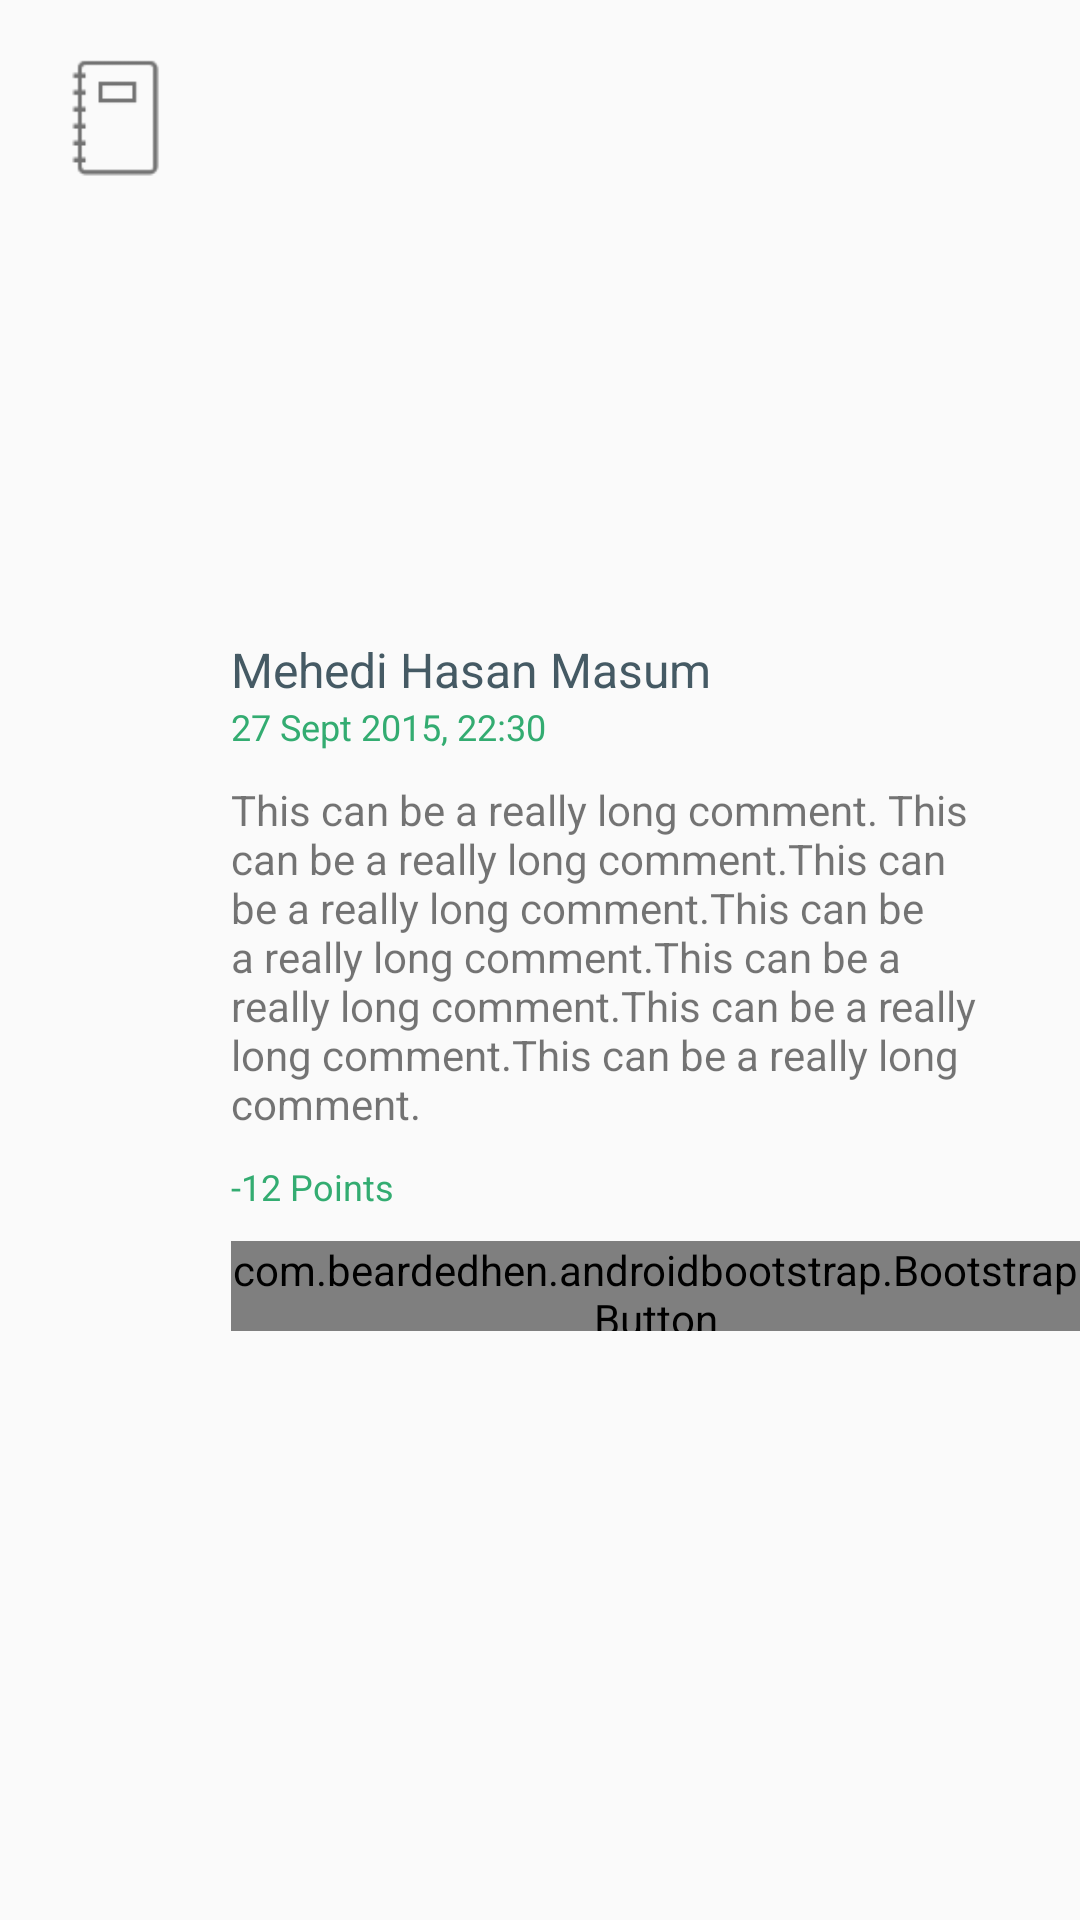

Write the Android layout XML for this screen, with the resource values it uses.
<!-- AndroidManifest.xml: application theme AppTheme -->
<!-- res/layout/post_comments_list_item.xml -->
<?xml version="1.0" encoding="utf-8"?>
<LinearLayout xmlns:android="http://schemas.android.com/apk/res/android"
    android:layout_width="match_parent"
    xmlns:app="http://schemas.android.com/apk/res-auto"
    android:id="@+id/listItemLinearLayout"
    android:layout_marginBottom="1dp"
    android:gravity="center"
    android:orientation="horizontal"
    android:layout_height="wrap_content"
    xmlns:tools="http://schemas.android.com/tools">

    <ImageView
        android:src="@drawable/ic_notebook"
        android:id="@+id/toDoListItemColorImageView"
        android:layout_gravity="top"
        android:layout_marginLeft="16dp"
        android:layout_marginTop="16dp"
        android:layout_width="45dp"
        android:layout_height="45dp"/>


    <RelativeLayout
        android:layout_marginLeft="16dp"
        android:layout_weight="5"
        android:layout_width="0dp"
        android:gravity="center"
        android:layout_height="wrap_content">

        <TextView
            android:layout_marginTop="16dp"
            android:layout_alignParentTop="true"
            tools:ignore="MissingPrefix"
            android:id="@+id/toDoListItemTextview"
            android:lines="1"
            android:gravity="start|bottom"
            android:textColor="@color/textAshDark"
            android:ellipsize="end"
            android:textSize="16sp"
            android:text="Mehedi Hasan Masum"
            android:layout_width="match_parent"
            android:layout_height="wrap_content"
            />

        <TextView
            android:layout_below="@id/toDoListItemTextview"
            android:id="@+id/todoListItemTimeTextView"
            android:text="27 Sept 2015, 22:30"
            android:textColor="?attr/colorAccent"
            android:textSize="12sp"
            android:gravity="start|center"
            android:layout_width="match_parent"
            android:layout_height="wrap_content" />

        <TextView
            android:layout_marginRight="16dp"
            android:layout_marginTop="10dp"
            android:layout_below="@id/todoListItemTimeTextView"
            android:id="@+id/todoListItemTimeTextView2"
            android:text="This can be a really long comment. This can be a really long comment.This can be a really long comment.This can be a really long comment.This can be a really long comment.This can be a really long comment.This can be a really long comment."
            android:textSize="14sp"
            android:gravity="start|center"
            android:layout_width="match_parent"
            android:layout_height="wrap_content" />


        <TextView
            android:layout_marginTop="10dp"
            android:layout_below="@id/todoListItemTimeTextView2"
            android:id="@+id/todoListItemTimeTextView3"
            android:text="-12 Points"
            android:textColor="?attr/colorAccent"
            android:textSize="12sp"
            android:gravity="start|center"
            android:layout_width="match_parent"
            android:layout_height="wrap_content" />

        <LinearLayout
            android:layout_marginTop="10dp"
            android:layout_below="@id/todoListItemTimeTextView3"
            android:orientation="horizontal"
            android:layout_width="match_parent"
            android:layout_height="wrap_content">
            <com.beardedhen.androidbootstrap.BootstrapButton
                android:layout_width="wrap_content"
                android:layout_height="30dp"
                app:fontAwesomeIcon="fa_thumbs_up">
            </com.beardedhen.androidbootstrap.BootstrapButton>

            <com.beardedhen.androidbootstrap.BootstrapButton
                android:layout_marginLeft="5dp"
                android:layout_width="wrap_content"
                android:layout_height="30dp"
                app:fontAwesomeIcon="fa_thumbs_down">
            </com.beardedhen.androidbootstrap.BootstrapButton>

            <com.beardedhen.androidbootstrap.BootstrapButton
                app:bootstrapBrand="success"
                android:layout_marginLeft="5dp"
                android:layout_width="wrap_content"
                android:layout_height="30dp"
                android:text="Save">
            </com.beardedhen.androidbootstrap.BootstrapButton>
        </LinearLayout>
    </RelativeLayout>


</LinearLayout>
<!-- resources referenced by this layout -->
<resources>
  <color name="textAshDark">#455a64</color>
  <!-- drawable ic_notebook: png bitmap (drawable-hdpi, 384 bytes) -->
  <style name="AppTheme" parent="Theme.AppCompat.Light.NoActionBar">
          <item name="colorPrimary">@color/main_color</item>
          <item name="colorPrimaryDark">@color/main_color_dark</item>
          <item name="colorAccent">@color/main_color</item>
          <item name="fabColor">@drawable/fab</item>
          <item name="emptyIcon">@drawable/ic_empty_categories</item>
      </style>
  <color name="main_color">#33ac71</color>
  <color name="main_color_dark">#247950</color>
</resources>
